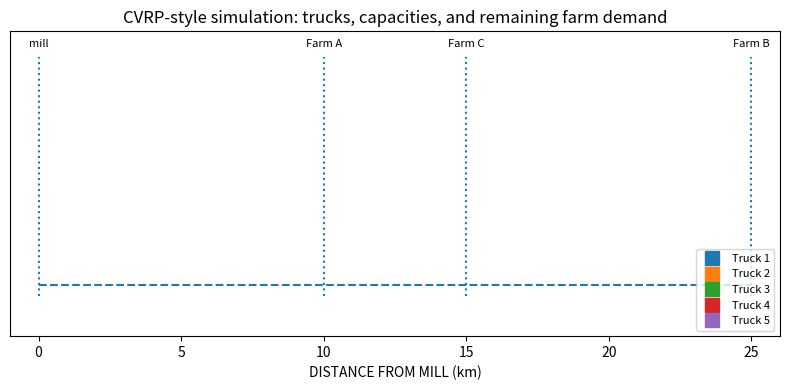

The script that saved this image:

#NOTE: 75% ai generated code for speed purposes

import math
import random
import numpy as np
import matplotlib.pyplot as plt
from matplotlib.animation import FuncAnimation

# -----------------------------
# SCENARIO PARAMETERS
# -----------------------------
farms = [
    {"name": "Farm A", "distance": 10, "tons": 121},
    {"name": "Farm B", "distance": 25, "tons": 47},
    {"name": "Farm C", "distance": 15, "tons": 91},
]

NUM_TRUCKS = 5                 # number of trucks (lanes in the animation)
TASK_CHUNK_TONS = 10           # demand chunk size (tons) per task
ROUTE_CAPACITY_TONS = 30       # truck capacity per route (can visit several farms)
STEP_DISTANCE = 0.5            # km per animation step
LOADING_STEPS = 8              # frames waiting at farm (loading)
UNLOADING_STEPS = 8            # frames waiting at mill (unloading)

random.seed(0)

# --------------------------------------------------------
# 1) BUILD CVRP TASKS (10-ton chunks at each farm)
# --------------------------------------------------------
tasks = []
for f in farms:
    remaining = f["tons"]
    while remaining > 0:
        load = min(TASK_CHUNK_TONS, remaining)
        tasks.append({
            "name": f["name"],
            "distance": f["distance"],
            "demand": load
        })
        remaining -= load

print("Number of tasks (10-ton chunks):", len(tasks))

# --------------------------------------------------------
# 2) SIMPLE GREEDY CVRP HEURISTIC -> BUILD ROUTES
#    Each route: mill (0) -> several farms -> mill
# --------------------------------------------------------
unused_tasks = tasks.copy()
routes = []   # list of routes; each route is a list of tasks (in visiting order)

while unused_tasks:
    cap_rem = ROUTE_CAPACITY_TONS
    pos = 0.0
    tour = []

    while True:
        # tasks that fit into remaining capacity
        candidates = [t for t in unused_tasks if t["demand"] <= cap_rem]
        if not candidates:
            break

        # choose nearest candidate to current position
        next_task = min(candidates, key=lambda t: abs(t["distance"] - pos))
        tour.append(next_task)
        cap_rem -= next_task["demand"]
        pos = next_task["distance"]
        unused_tasks.remove(next_task)

    routes.append(tour)

print("\nPlanned routes (CVRP greedy heuristic):")
for i, tour in enumerate(routes, start=1):
    seq = "mill"
    for t in tour:
        seq += f" -> {t['name']}"
    seq += " -> mill"
    print(f"Route {i}: {seq}")

# --------------------------------------------------------
# 3) ASSIGN ROUTES TO TRUCKS (ROUND-ROBIN)
# --------------------------------------------------------
truck_routes = [[] for _ in range(NUM_TRUCKS)]
for idx, route in enumerate(routes):
    truck_id = idx % NUM_TRUCKS
    truck_routes[truck_id].append(route)

# --------------------------------------------------------
# 4) BUILD POSITION & CAPACITY PATHS + FARM EVENTS
# --------------------------------------------------------
def build_path_and_capacity_for_truck(route_list,
                                      step_distance=STEP_DISTANCE,
                                      loading_steps=LOADING_STEPS,
                                      unloading_steps=UNLOADING_STEPS):
    """
    For a given list of routes, build:
      - positions over time
      - remaining capacity over time
      - a list of events: (frame_index, farm_name, demand_loaded)
    The truck starts each route at the mill with full capacity.
    """
    positions = []
    capacities = []
    events = []  # list of (frame_index, farm_name, demand)

    for tour in route_list:
        pos = 0.0
        cap = ROUTE_CAPACITY_TONS

        # initial point at mill
        positions.append(pos)
        capacities.append(cap)

        # visit each task in the tour
        for task in tour:
            target = task["distance"]

            # move from current pos to farm
            distance = target - pos
            steps = max(1, int(abs(distance) / step_distance))
            xs = np.linspace(pos, target, steps, endpoint=False)
            for x in xs:
                positions.append(x)
                capacities.append(cap)
            pos = target

            # loading at farm: capacity decreases
            start_load_idx = len(positions)  # first loading frame index
            cap -= task["demand"]
            for _ in range(loading_steps):
                positions.append(pos)
                capacities.append(cap)

            # record event: at start_load_idx farm demand is reduced
            events.append((start_load_idx, task["name"], task["demand"]))

        # return to mill
        distance = 0.0 - pos
        steps = max(1, int(abs(distance) / step_distance))
        xs = np.linspace(pos, 0.0, steps)
        for x in xs:
            positions.append(x)
            capacities.append(cap)
        pos = 0.0

        # unloading at mill
        for _ in range(unloading_steps):
            positions.append(pos)
            capacities.append(cap)

        # after unloading, reset capacity to full for next route
        positions.append(pos)
        capacities.append(ROUTE_CAPACITY_TONS)

    # if no routes, keep truck at mill with full capacity
    if not positions:
        positions = [0.0]
        capacities = [ROUTE_CAPACITY_TONS]

    return np.array(positions), np.array(capacities), events


truck_paths = []
truck_caps = []
all_events = []  # collect events from all trucks

for route_list in truck_routes:
    p, c, e = build_path_and_capacity_for_truck(route_list)
    truck_paths.append(p)
    truck_caps.append(c)
    all_events.extend(e)

max_len = max(len(p) for p in truck_paths)
max_dist = max(f["distance"] for f in farms)

print("\nMax animation steps:", max_len)

# --------------------------------------------------------
# 5) PRECOMPUTE REMAINING TONS AT EACH FARM OVER TIME
# --------------------------------------------------------
farm_index = {f["name"]: i for i, f in enumerate(farms)}
num_farms = len(farms)
farm_totals = [f["tons"] for f in farms]

# initialize remaining tons: start with full demand everywhere
farm_remaining = [[farm_totals[i]] * max_len for i in range(num_farms)]

# for each loading event, subtract demand from that farm at all later frames
for frame_idx, farm_name, demand in all_events:
    fi = farm_index[farm_name]
    for t in range(frame_idx, max_len):
        farm_remaining[fi][t] -= demand
        if farm_remaining[fi][t] < 0:
            farm_remaining[fi][t] = 0  # just in case

farm_remaining = np.array(farm_remaining)  # shape: (num_farms, max_len)

# --------------------------------------------------------
# 6) PLOT SETUP
# --------------------------------------------------------
fig, ax = plt.subplots(figsize=(8, 4))

# road
ax.hlines(0, 0, max_dist, linestyle="--")
ax.set_xlim(-1, max_dist + 1)
ax.set_ylim(-1, NUM_TRUCKS)
ax.set_yticks([])

# mill marker
ax.vlines(0, -0.2, NUM_TRUCKS - 0.5, linestyle=":")
ax.text(0, NUM_TRUCKS - 0.3, "mill", ha="center", fontsize=8)

# farm markers on the road
for f in farms:
    ax.vlines(f["distance"], -0.2, NUM_TRUCKS - 0.5, linestyle=":")
    ax.text(f["distance"], NUM_TRUCKS - 0.3, f["name"], ha="center", fontsize=8)

ax.set_xlabel("DISTANCE FROM MILL (km)")
ax.set_title("CVRP-style simulation: trucks, capacities, and remaining farm demand")

# truck markers + capacity labels
truck_markers = []
truck_labels = []
colors = ["tab:blue", "tab:orange", "tab:green", "tab:red", "tab:purple"]

for i in range(NUM_TRUCKS):
    (marker,) = ax.plot([], [], "s", markersize=10,
                        label=f"Truck {i+1}",
                        color=colors[i % len(colors)])
    truck_markers.append(marker)
    # capacity label above the truck
    label = ax.text(0, i + 0.1, "", fontsize=7, ha="center", va="bottom")
    truck_labels.append(label)

time_text = ax.text(0.02, 0.9, "", transform=ax.transAxes, fontsize=9)

# farm remaining text block (option B: grouped on the side)
farm_texts = []
for i, f in enumerate(farms):
    txt = ax.text(0.65, 0.9 - 0.08 * i,
                  "",
                  transform=ax.transAxes,
                  fontsize=8,
                  ha="left",
                  va="center")
    farm_texts.append(txt)

ax.legend(loc="lower right", fontsize=8)

# --------------------------------------------------------
# 7) ANIMATION
# --------------------------------------------------------
def init():
    for i in range(NUM_TRUCKS):
        truck_markers[i].set_data([], [])
        truck_labels[i].set_text("")
    for txt in farm_texts:
        txt.set_text("")
    time_text.set_text("")
    return truck_markers + truck_labels + farm_texts + [time_text]

def update(frame):
    step = frame

    # update trucks (position + remaining capacity)
    for i in range(NUM_TRUCKS):
        path = truck_paths[i]
        caps = truck_caps[i]
        idx = min(step, len(path) - 1)
        x = path[idx]
        y = i

        truck_markers[i].set_data([x], [y])
        truck_labels[i].set_position((x, y + 0.1))
        truck_labels[i].set_text(f"{caps[idx]:.0f}t")

    # update remaining tons at farms
    for fi, f in enumerate(farms):
        rem = farm_remaining[fi][min(step, max_len - 1)]
        farm_texts[fi].set_text(f"{f['name']}: {rem:.0f}t left")

    time_text.set_text(f"step: {step}")
    return truck_markers + truck_labels + farm_texts + [time_text]

ani = FuncAnimation(
    fig,
    update,
    frames=max_len,
    init_func=init,
    interval=80,
    blit=True
)

plt.tight_layout()
plt.show()
